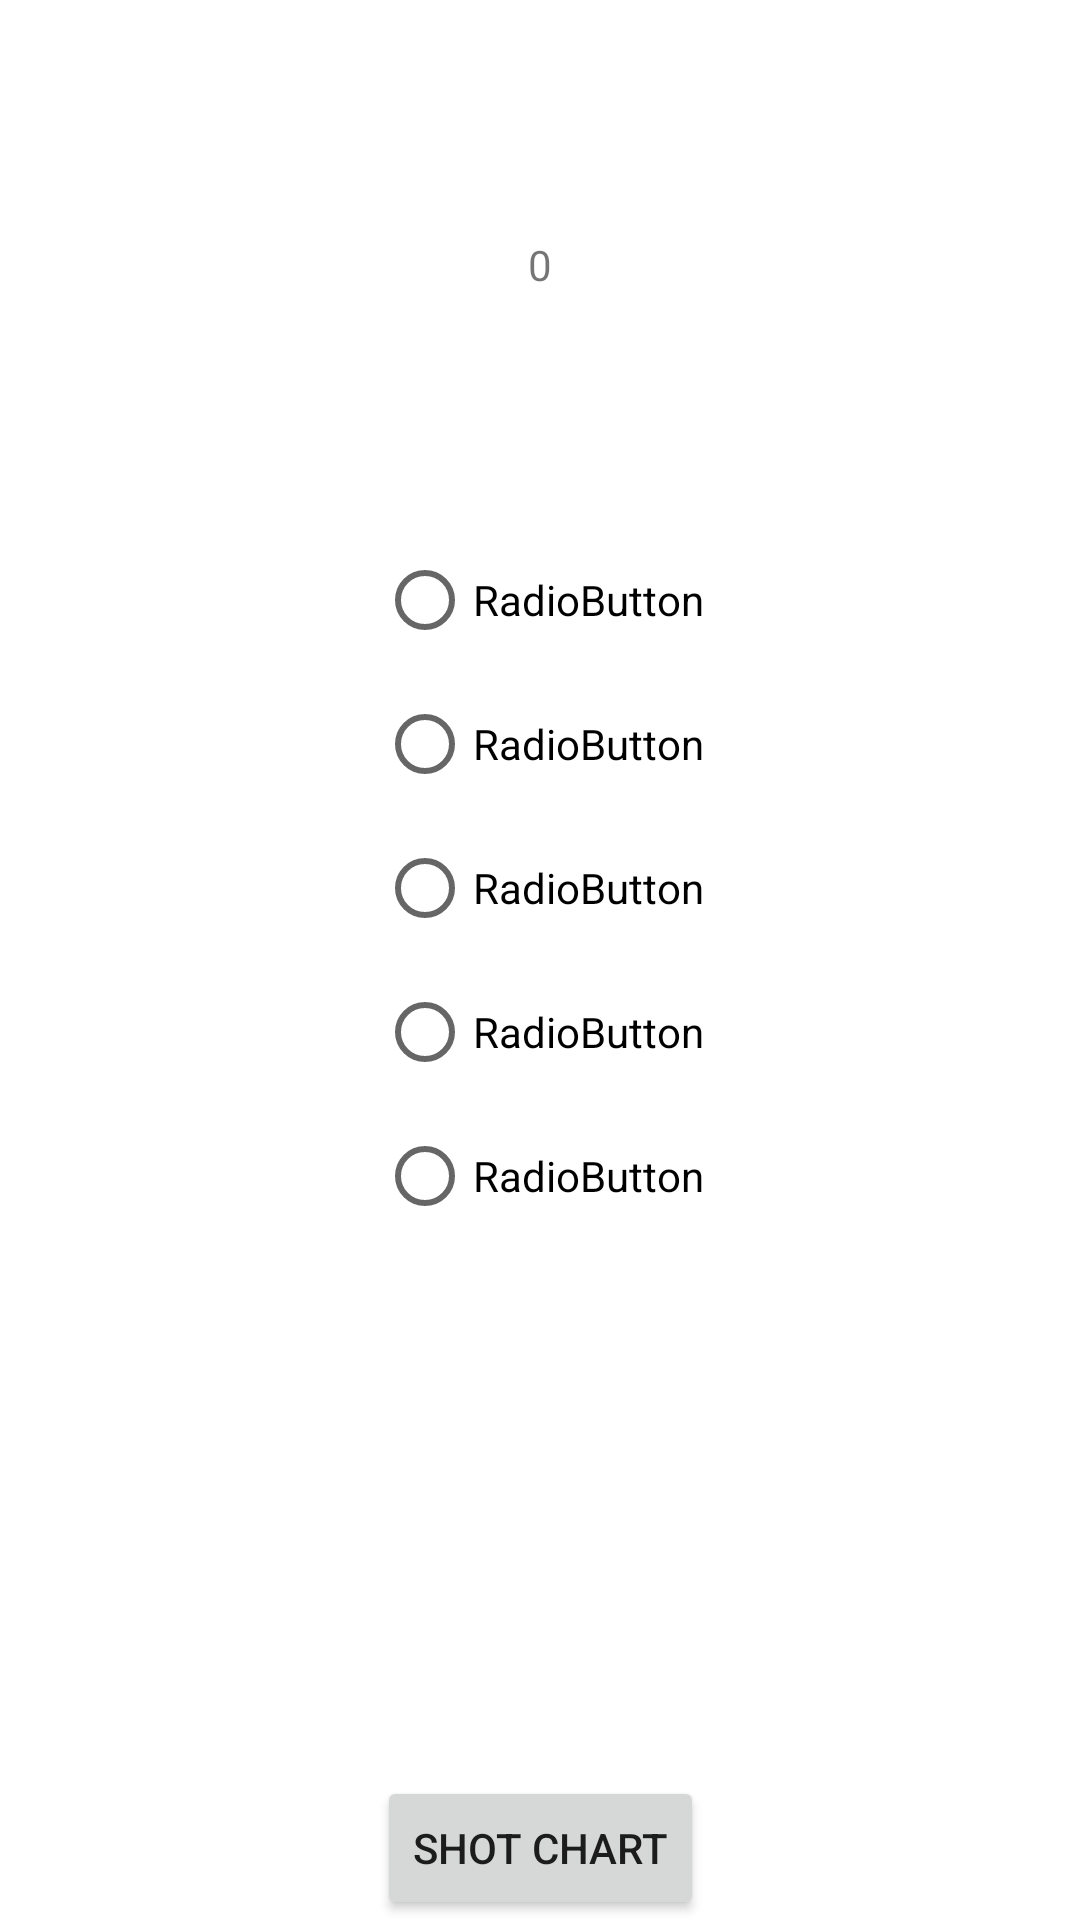

This screen was rendered from an Android layout file. Write that file and the resources it references.
<!-- AndroidManifest.xml: application theme Theme.TestingCartersStuffIGuess -->
<!-- res/layout/activity_main.xml -->
<?xml version="1.0" encoding="utf-8"?>
<androidx.constraintlayout.widget.ConstraintLayout xmlns:android="http://schemas.android.com/apk/res/android"
    xmlns:app="http://schemas.android.com/apk/res-auto"
    xmlns:tools="http://schemas.android.com/tools"
    android:layout_width="match_parent"
    android:layout_height="match_parent"
    tools:context=".MainActivity">

    <Button
        android:id="@+id/goto_shotchart"
        android:layout_width="wrap_content"
        android:layout_height="wrap_content"
        android:text="Shot Chart"
        app:layout_constraintBottom_toBottomOf="parent"
        app:layout_constraintEnd_toEndOf="parent"
        app:layout_constraintStart_toStartOf="parent"
        app:layout_constraintTop_toTopOf="parent"
        app:layout_constraintVertical_bias="1.0" />

    <RadioGroup
        android:id="@+id/shot_places"
        android:layout_width="wrap_content"
        android:layout_height="wrap_content"
        app:layout_constraintBottom_toTopOf="@+id/goto_shotchart"
        app:layout_constraintEnd_toEndOf="parent"
        app:layout_constraintStart_toStartOf="parent"
        app:layout_constraintTop_toTopOf="parent">

        <RadioButton
            android:id="@+id/location1"
            android:layout_width="match_parent"
            android:layout_height="wrap_content"
            android:text="RadioButton" />

        <RadioButton
            android:id="@+id/location2"
            android:layout_width="match_parent"
            android:layout_height="wrap_content"
            android:text="RadioButton" />

        <RadioButton
            android:id="@+id/lacation3"
            android:layout_width="match_parent"
            android:layout_height="wrap_content"
            android:text="RadioButton" />

        <RadioButton
            android:id="@+id/location4"
            android:layout_width="match_parent"
            android:layout_height="wrap_content"
            android:text="RadioButton" />

        <RadioButton
            android:id="@+id/location5"
            android:layout_width="match_parent"
            android:layout_height="wrap_content"
            android:text="RadioButton" />
    </RadioGroup>

    <TextView
        android:id="@+id/textView"
        android:layout_width="wrap_content"
        android:layout_height="wrap_content"
        android:text="@string/zero"
        app:layout_constraintBottom_toTopOf="@+id/shot_places"
        app:layout_constraintEnd_toEndOf="parent"
        app:layout_constraintStart_toStartOf="parent"
        app:layout_constraintTop_toTopOf="parent" />

</androidx.constraintlayout.widget.ConstraintLayout>
<!-- resources referenced by this layout -->
<resources>
  <string name="zero">0</string>
  <style name="Theme.TestingCartersStuffIGuess" parent="Theme.MaterialComponents.DayNight.DarkActionBar">
          
          <item name="colorPrimary">@color/purple_500</item>
          <item name="colorPrimaryVariant">@color/purple_700</item>
          <item name="colorOnPrimary">@color/white</item>
          
          <item name="colorSecondary">@color/teal_200</item>
          <item name="colorSecondaryVariant">@color/teal_700</item>
          <item name="colorOnSecondary">@color/black</item>
          
          <item name="android:statusBarColor" tools:targetApi="l">?attr/colorPrimaryVariant</item>
          
      </style>
  <!-- not gathered from this repository: default colours our renderer supplied (Android Studio template values) -->
  <color name="purple_500">#FF6200EE</color>
  <color name="purple_700">#FF3700B3</color>
  <color name="teal_200">#FF03DAC5</color>
  <color name="teal_700">#FF018786</color>
  <color name="black">#FF000000</color>
  <color name="white">#FFFFFFFF</color>
</resources>
